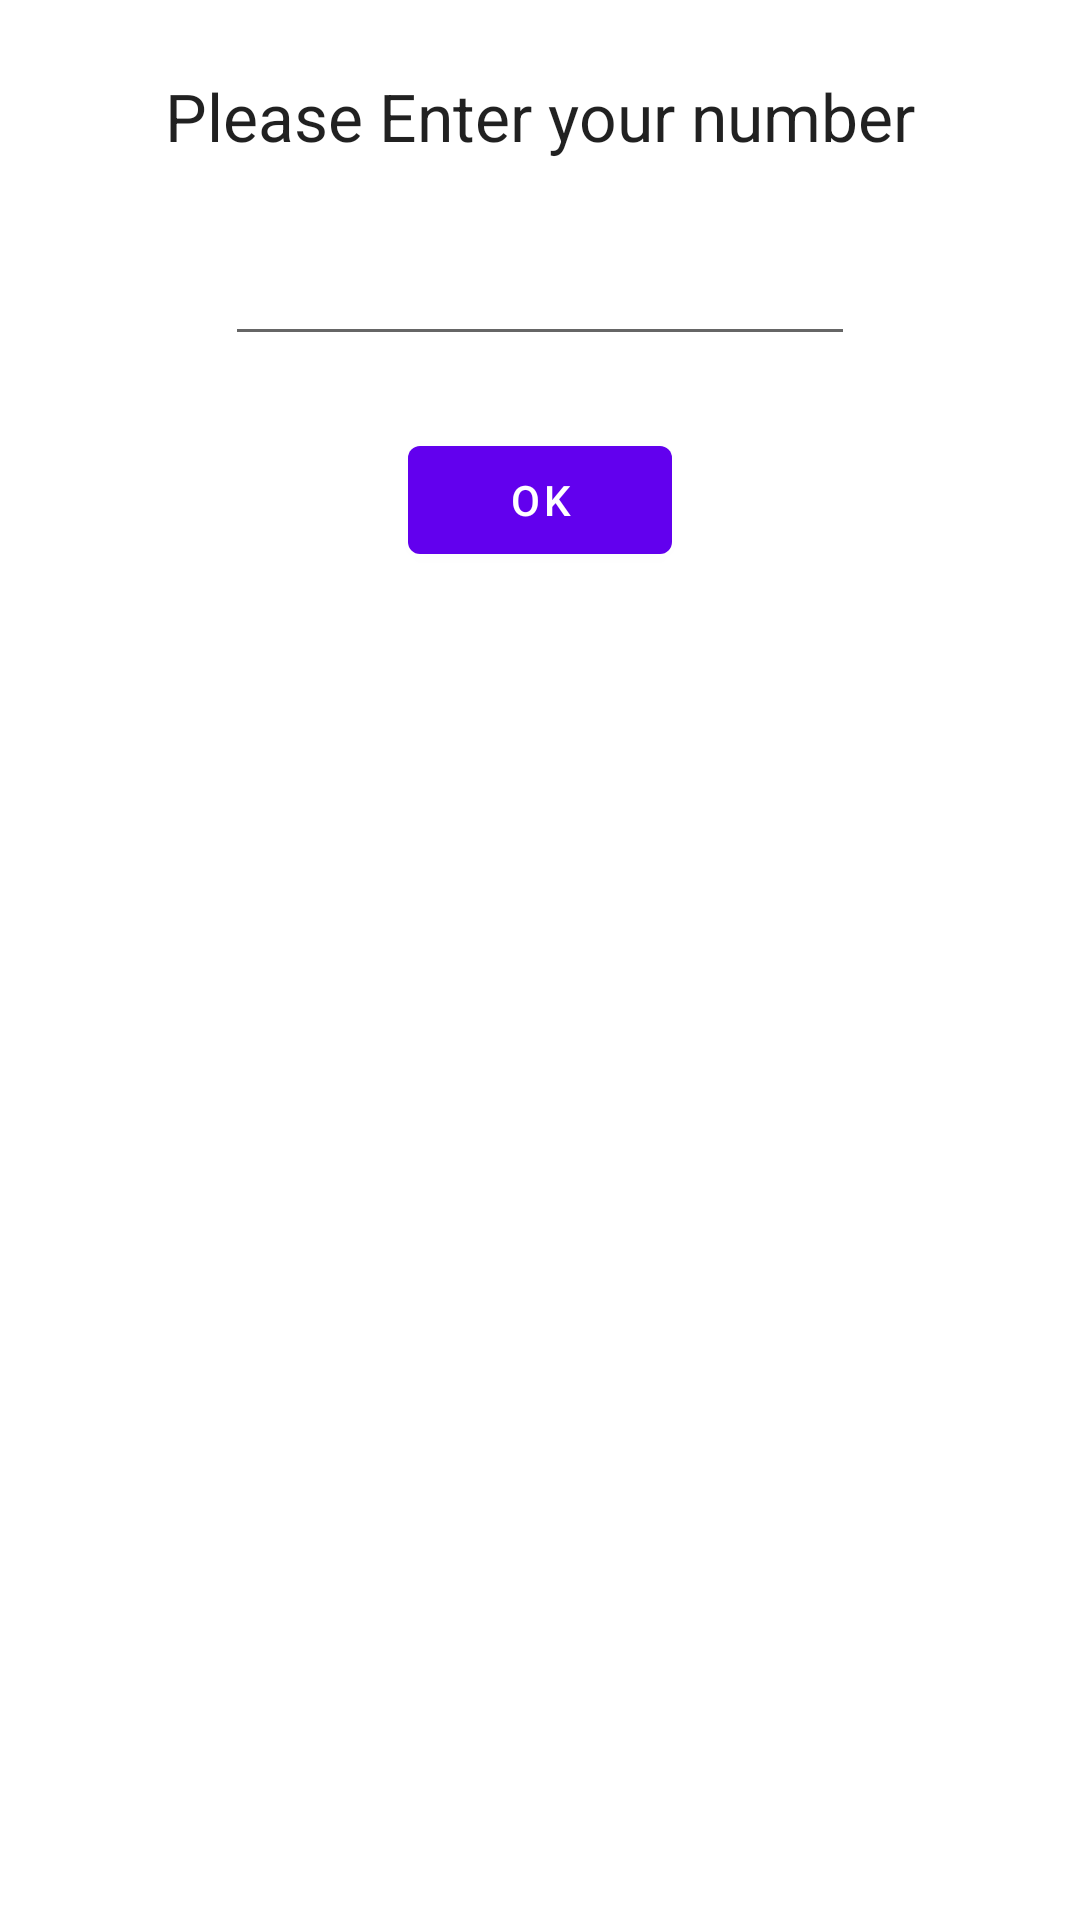

Layout XML and referenced resources for this Android screen:
<!-- AndroidManifest.xml: application theme Theme.GuessFourDigitsGame -->
<!-- res/layout/content_material_main.xml -->
<?xml version="1.0" encoding="utf-8"?>
<androidx.constraintlayout.widget.ConstraintLayout xmlns:android="http://schemas.android.com/apk/res/android"
    xmlns:app="http://schemas.android.com/apk/res-auto"
    xmlns:tools="http://schemas.android.com/tools"
    android:layout_width="match_parent"
    android:layout_height="match_parent"
    app:layout_behavior="@string/appbar_scrolling_view_behavior">

    <TextView
        android:id="@+id/lblMsg"
        android:layout_width="wrap_content"
        android:layout_height="wrap_content"
        android:layout_marginTop="24dp"
        android:text="@string/input_message"
        android:labelFor="@id/edtInput"
        android:textAppearance="@style/TextAppearance.AppCompat.Large"
        app:layout_constraintEnd_toEndOf="parent"
        app:layout_constraintStart_toStartOf="parent"
        app:layout_constraintTop_toTopOf="parent" />

    <EditText
        android:id="@+id/edtInput"
        android:layout_width="wrap_content"
        android:layout_height="wrap_content"
        android:layout_marginTop="24dp"
        android:autofillHints="@string/edt_input_hint"
        android:ems="10"
        android:inputType="numberDecimal"
        android:maxLength="4"
        app:layout_constraintEnd_toEndOf="parent"
        app:layout_constraintStart_toStartOf="parent"
        app:layout_constraintTop_toBottomOf="@+id/lblMsg"
        tools:ignore="LabelFor" />

    <Button
        android:id="@+id/button2"
        android:layout_width="wrap_content"
        android:layout_height="wrap_content"
        android:layout_marginTop="24dp"
        android:onClick="validateInput"
        android:text="@string/btn_ok"
        app:layout_constraintEnd_toEndOf="parent"
        app:layout_constraintStart_toStartOf="parent"
        app:layout_constraintTop_toBottomOf="@+id/edtInput"
        tools:ignore="UsingOnClickInXml" />

    <androidx.recyclerview.widget.RecyclerView
        android:id="@+id/recycleResult"
        android:layout_width="0dp"
        android:layout_height="400dp"
        android:layout_marginStart="16dp"
        android:layout_marginTop="16dp"
        android:layout_marginEnd="16dp"
        android:scrollbars="vertical"
        app:layout_constraintEnd_toEndOf="parent"
        app:layout_constraintStart_toStartOf="parent"
        app:layout_constraintTop_toBottomOf="@+id/button2"/>

</androidx.constraintlayout.widget.ConstraintLayout>
<!-- resources referenced by this layout -->
<resources>
  <string name="btn_ok">OK</string>
  <string name="edt_input_hint">1234</string>
  <string name="input_message">Please Enter your number</string>
  <style name="Theme.GuessFourDigitsGame" parent="Theme.MaterialComponents.DayNight.DarkActionBar">
          
          <item name="colorPrimary">@color/purple_500</item>
          <item name="colorPrimaryVariant">@color/purple_700</item>
          <item name="colorOnPrimary">@color/white</item>
          
          <item name="colorSecondary">@color/teal_200</item>
          <item name="colorSecondaryVariant">@color/teal_700</item>
          <item name="colorOnSecondary">@color/black</item>
          
          <item name="android:statusBarColor" tools:targetApi="l">?attr/colorPrimaryVariant</item>
          
      </style>
  <color name="purple_500">#FF6200EE</color>
  <color name="purple_700">#FF3700B3</color>
  <color name="white">#FFFFFFFF</color>
  <color name="teal_200">#FF03DAC5</color>
  <color name="teal_700">#FF018786</color>
  <color name="black">#FF000000</color>
</resources>
